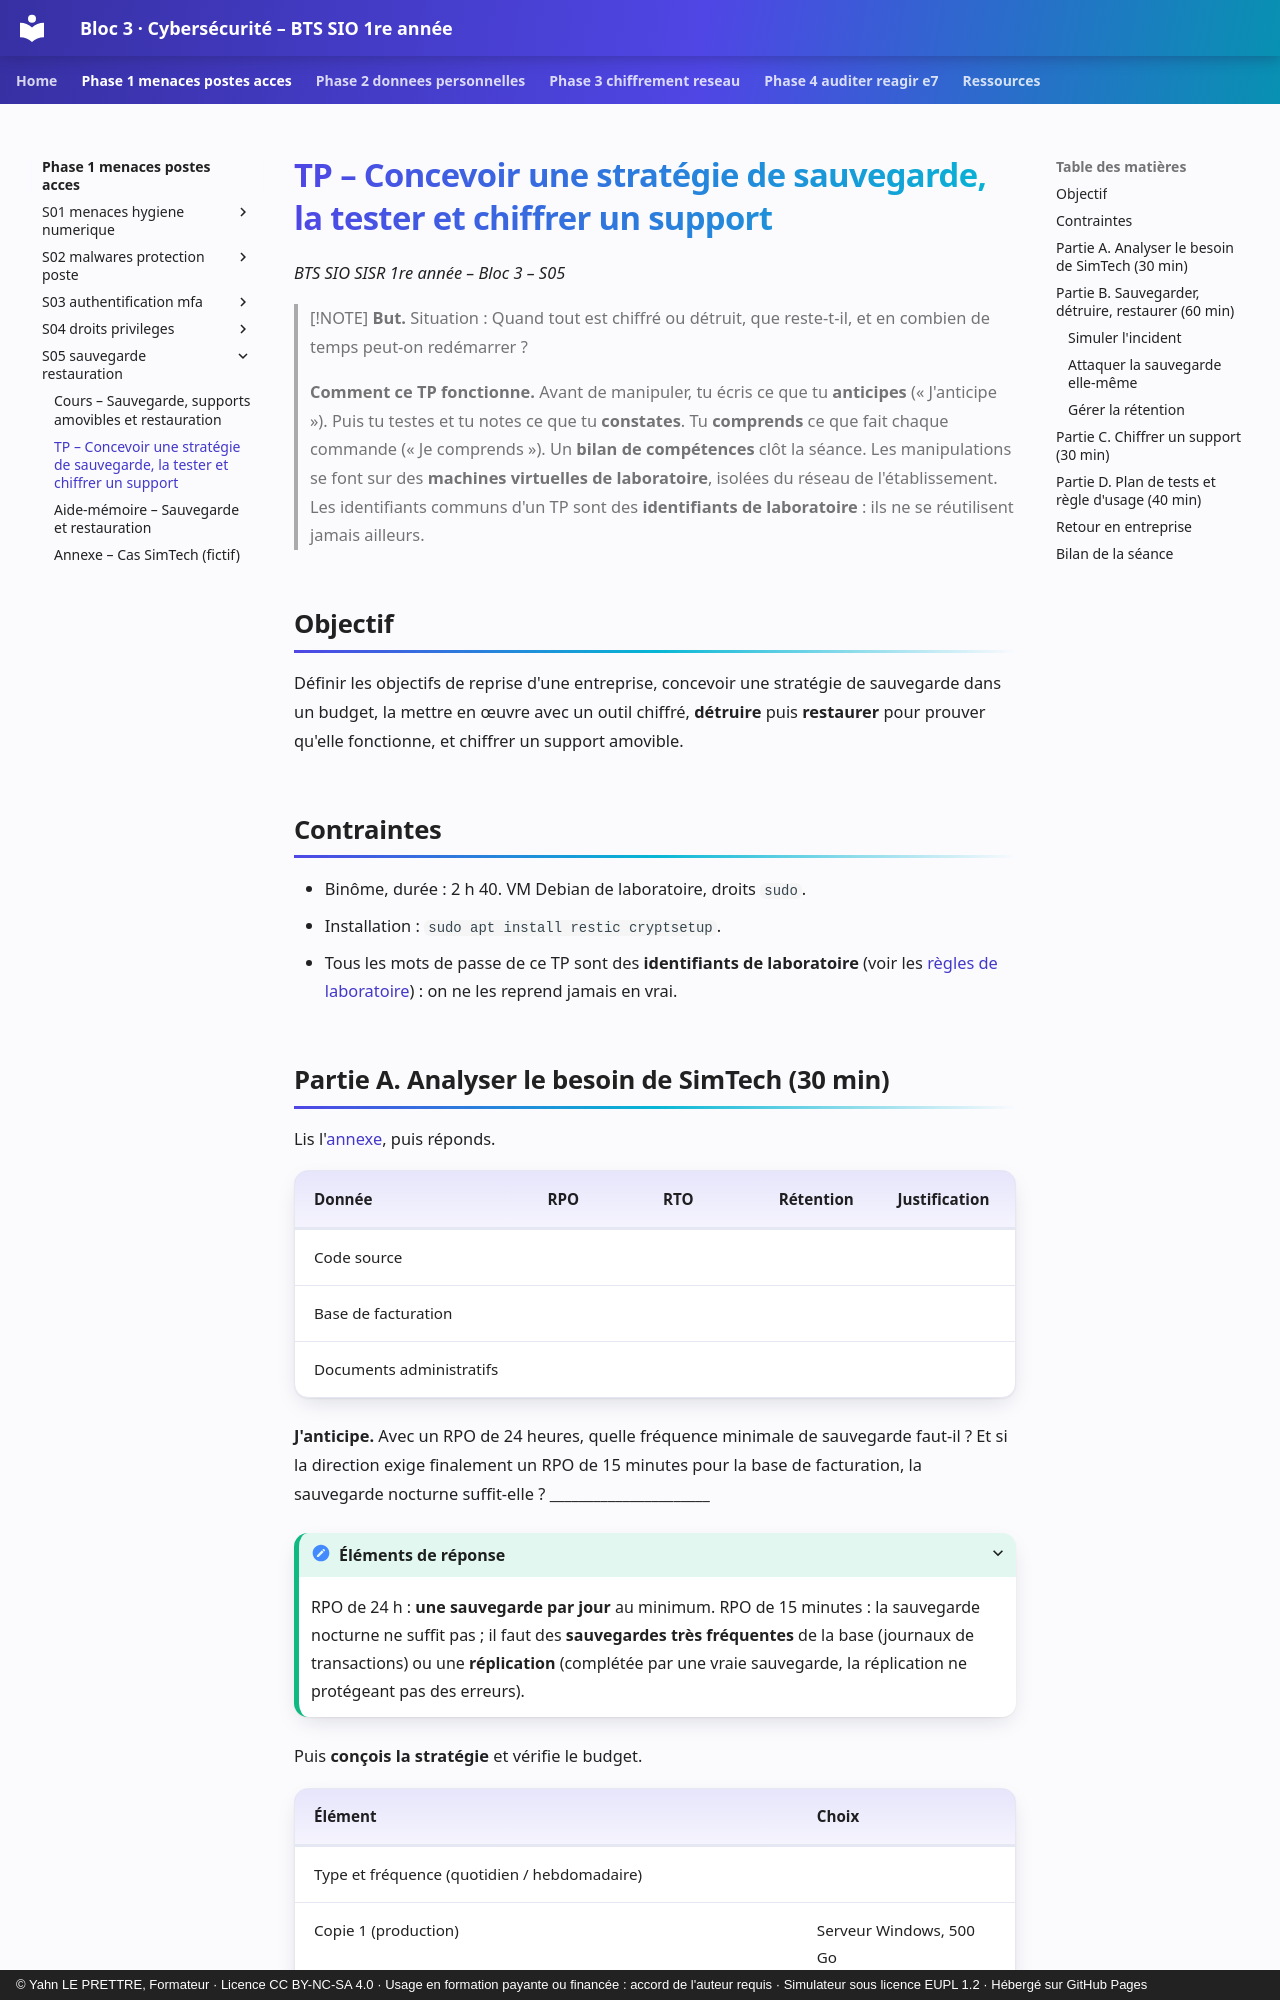

repository: YahnLP/bts1-sio-sisr-bloc3 · page: phase-1-menaces-postes-acces/S05-sauvegarde-restauration/02-tp/index.html · generator: mkdocs · copyright: © Yahn LE PRETTRE, Formateur · Licence CC BY-NC-SA 4.0 · Usage en formation payante ou financée : accord de l'auteur requis · Simulateur sous licence EUPL 1.2 · Hébergé sur GitHub Pages

# TP – Concevoir une stratégie de sauvegarde, la tester et chiffrer un support

*BTS SIO SISR 1re année – Bloc 3 – S05*

> [!NOTE]
> **But.** Situation : Quand tout est chiffré ou détruit, que reste-t-il, et en combien de temps peut-on redémarrer ?
>
> **Comment ce TP fonctionne.** Avant de manipuler, tu écris ce que tu **anticipes** (« J'anticipe »). Puis tu testes et tu notes ce que tu **constates**. Tu **comprends** ce que fait chaque commande (« Je comprends »). Un **bilan de compétences** clôt la séance. Les manipulations se font sur des **machines virtuelles de laboratoire**, isolées du réseau de l'établissement. Les identifiants communs d'un TP sont des **identifiants de laboratoire** : ils ne se réutilisent jamais ailleurs.

## Objectif

Définir les objectifs de reprise d'une entreprise, concevoir une stratégie de sauvegarde dans un budget, la mettre en œuvre avec un outil chiffré, **détruire** puis **restaurer** pour prouver qu'elle fonctionne, et chiffrer un support amovible.

## Contraintes

- Binôme, durée : 2 h 40. VM Debian de laboratoire, droits `sudo`.
- Installation : `sudo apt install restic cryptsetup`.
- Tous les mots de passe de ce TP sont des **identifiants de laboratoire** (voir les [règles de laboratoire](../../ressources/outils.md)) : on ne les reprend jamais en vrai.
